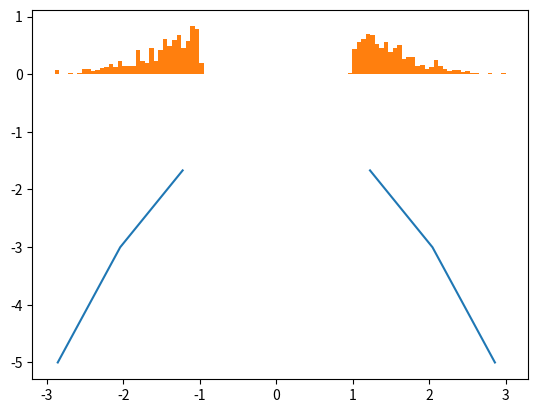

This chart was generated by the following Python code:
import numpy as np
import numpy.random as npr
import scipy.stats as sps
import matplotlib.pyplot as plt

def ltarget(x):
    if np.abs(x)>.99 and np.abs(x) < 3:
        return sps.norm.logpdf(x, 0, 1)
    else:
        return -np.inf

def eval_logq(xp, x):
    return 0

def sample_q(x):
    return x + npr.triangular(-5,0,5)

x0 = 0
x = 0
samples = [x]
accepted_count = 0

for i in range(10000):     
    xp = sample_q(x)
    accrate = np.minimum(1, np.exp(ltarget(xp) + eval_logq(x, xp) - ltarget(x) - eval_logq(xp, x)))
    if (npr.uniform() < accrate):
        x = xp
        accepted_count += 1

    samples.append(x)

print(f'Acceptrance rate is {accepted_count / len(samples)}')
samples = np.array(samples[len(samples)//2:])
# plt.plot(np.arange(len(samples)), samples)
x=np.linspace(-20, 20)
plt.plot(x, [ltarget(x) for x in x])
plt.hist(samples, bins=100, density=True)
plt.show()
